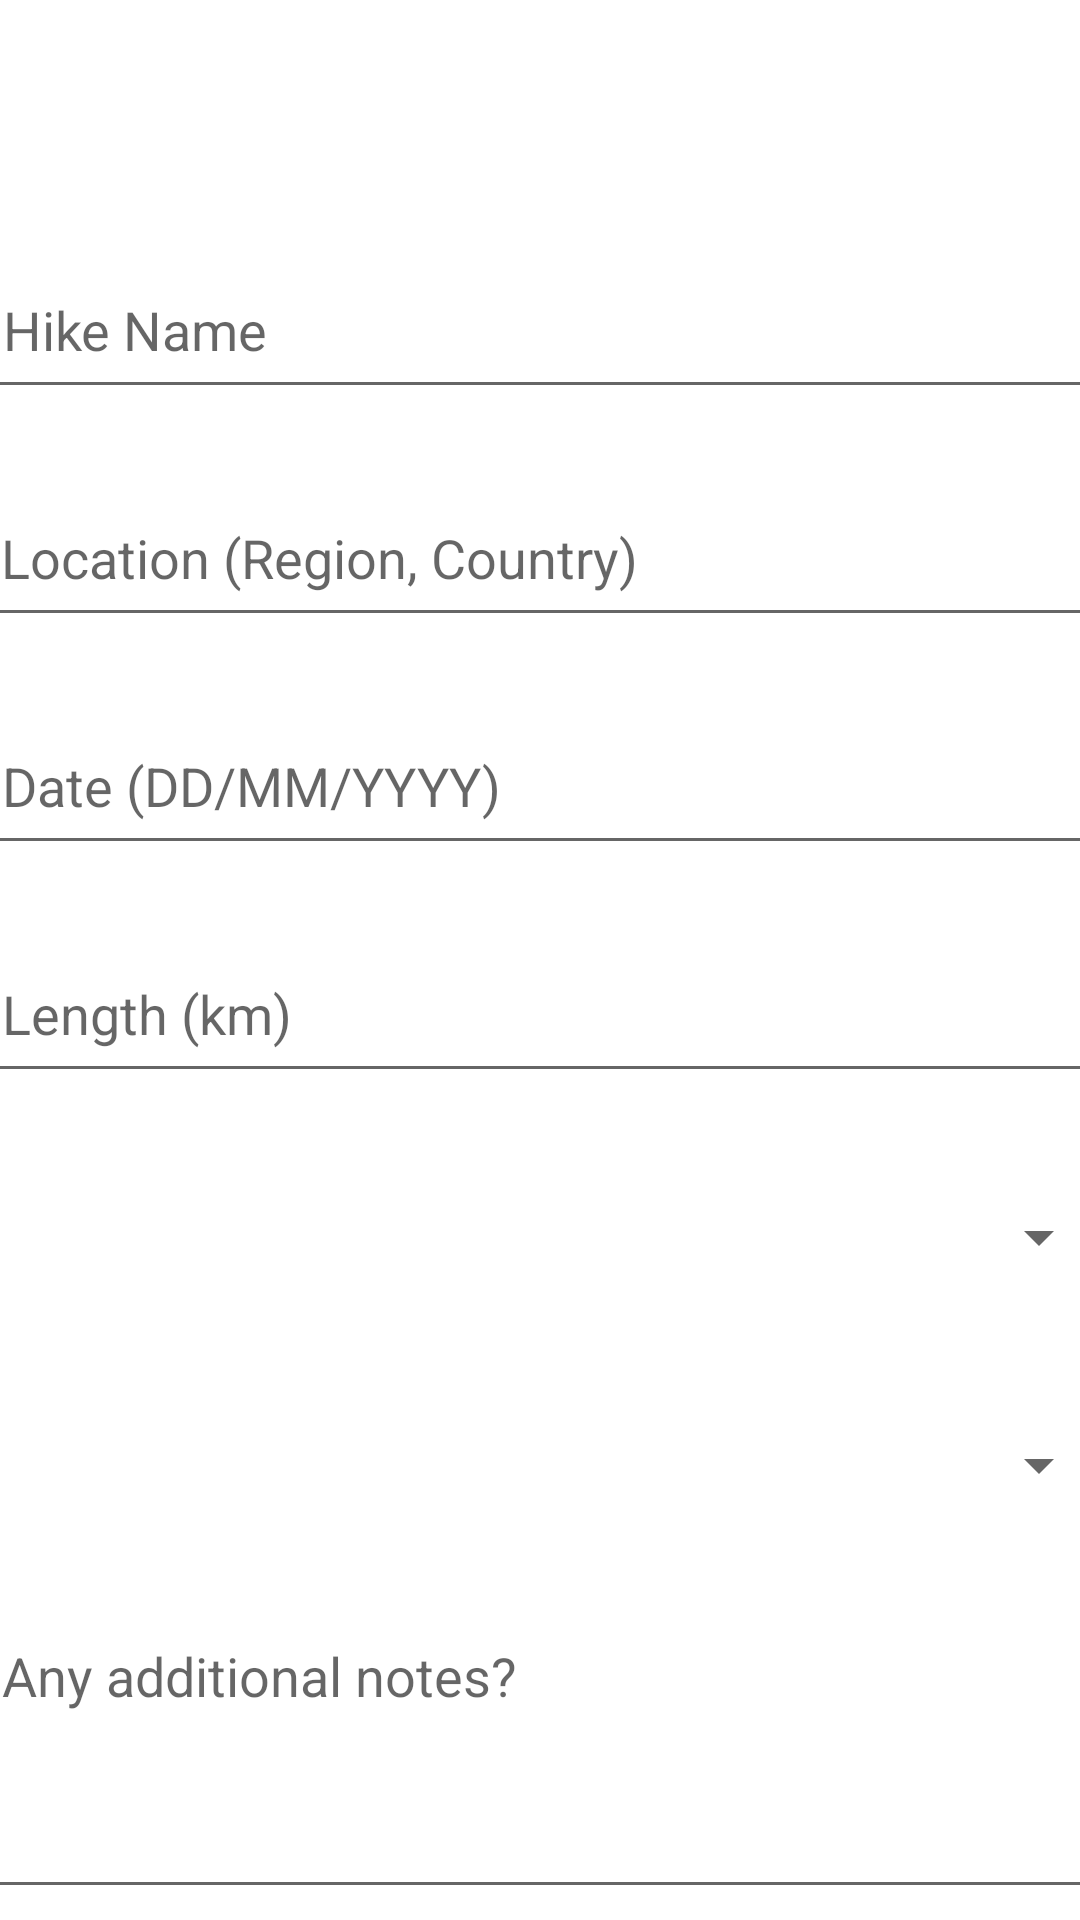

The Android layout XML behind this screen, and the referenced resources:
<!-- AndroidManifest.xml: application theme Theme.MHike_Native -->
<!-- res/layout/fragment_add.xml -->
<?xml version="1.0" encoding="utf-8"?>
<androidx.constraintlayout.widget.ConstraintLayout xmlns:android="http://schemas.android.com/apk/res/android"
    xmlns:app="http://schemas.android.com/apk/res-auto"
    xmlns:tools="http://schemas.android.com/tools"
    android:layout_width="match_parent"
    android:layout_height="match_parent"
    tools:context=".ui.notifications.AddHikeFragment">

    <TextView
        android:id="@+id/text_notifications"
        android:layout_width="match_parent"
        android:layout_height="wrap_content"
        android:textAlignment="center"
        android:textSize="20sp"
        app:layout_constraintBottom_toBottomOf="parent"
        app:layout_constraintEnd_toEndOf="parent"
        app:layout_constraintHorizontal_bias="0.0"
        app:layout_constraintStart_toStartOf="parent"
        app:layout_constraintTop_toTopOf="parent"
        app:layout_constraintVertical_bias="0.048" />

    <EditText
        android:id="@+id/editTextHikeName"
        android:layout_width="380dp"
        android:layout_height="56dp"
        android:layout_marginTop="24dp"
        android:autofillHints="hikeName"
        android:ems="10"
        android:hint="@string/hint_hike_name"
        android:inputType="text"
        android:paddingLeft="10dp"
        android:paddingRight="10dp"
        app:layout_constraintEnd_toEndOf="parent"
        app:layout_constraintHorizontal_bias="0.482"
        app:layout_constraintStart_toStartOf="parent"
        app:layout_constraintTop_toBottomOf="@+id/text_notifications" />

    <EditText
        android:id="@+id/editTextLocation"
        android:layout_width="380dp"
        android:layout_height="56dp"
        android:layout_marginTop="100dp"
        android:autofillHints="location"
        android:ems="10"
        android:hint="@string/hint_location"
        android:inputType="text"
        android:paddingLeft="10dp"
        android:paddingRight="10dp"
        app:layout_constraintEnd_toEndOf="parent"
        app:layout_constraintHorizontal_bias="0.516"
        app:layout_constraintStart_toStartOf="parent"
        app:layout_constraintTop_toBottomOf="@+id/text_notifications" />

    <EditText
        android:id="@+id/editTextDate"
        android:layout_width="380dp"
        android:layout_height="56dp"
        android:layout_marginTop="176dp"
        android:autofillHints="date"
        android:ems="10"
        android:hint="@string/hint_date"
        android:inputType="date"
        android:paddingLeft="10dp"
        android:paddingRight="10dp"
        app:layout_constraintEnd_toEndOf="parent"
        app:layout_constraintHorizontal_bias="0.497"
        app:layout_constraintStart_toStartOf="parent"
        app:layout_constraintTop_toBottomOf="@+id/text_notifications" />

    <EditText
        android:id="@+id/editTextLength"
        android:layout_width="380dp"
        android:layout_height="56dp"
        android:layout_marginTop="252dp"
        android:autofillHints="length"
        android:ems="10"
        android:hint="@string/hint_length"
        android:inputType="numberDecimal"
        android:paddingLeft="10dp"
        android:paddingRight="10dp"
        app:layout_constraintEnd_toEndOf="parent"
        app:layout_constraintHorizontal_bias="0.497"
        app:layout_constraintStart_toStartOf="parent"
        app:layout_constraintTop_toBottomOf="@+id/text_notifications" />

    <Spinner
        android:id="@+id/spinnerDifficulty"
        android:layout_width="380dp"
        android:layout_height="56dp"
        android:layout_marginTop="328dp"
        app:layout_constraintEnd_toEndOf="parent"
        app:layout_constraintHorizontal_bias="0.516"
        app:layout_constraintStart_toStartOf="parent"
        app:layout_constraintTop_toBottomOf="@+id/text_notifications" />

    <Spinner
        android:id="@+id/spinnerParkingAvailable"
        android:layout_width="380dp"
        android:layout_height="56dp"
        android:layout_marginTop="404dp"
        app:layout_constraintEnd_toEndOf="parent"
        app:layout_constraintHorizontal_bias="0.516"
        app:layout_constraintStart_toStartOf="parent"
        app:layout_constraintTop_toBottomOf="@+id/text_notifications" />

    <EditText
        android:id="@+id/editTextDescription"
        android:layout_width="380dp"
        android:layout_height="100dp"
        android:layout_marginTop="480dp"
        android:autofillHints="description"
        android:ems="10"
        android:gravity="start|top"
        android:hint="@string/hint_description"
        android:inputType="textMultiLine"
        android:paddingLeft="10dp"
        android:paddingRight="10dp"
        app:layout_constraintEnd_toEndOf="parent"
        app:layout_constraintHorizontal_bias="0.497"
        app:layout_constraintStart_toStartOf="parent"
        app:layout_constraintTop_toBottomOf="@+id/text_notifications" />

    <Button
        android:id="@+id/btnReset"
        android:layout_width="180dp"
        android:layout_height="65dp"
        android:text="@string/btn_reset"
        app:cornerRadius="15dp"
        app:layout_constraintBottom_toBottomOf="@+id/btnAdd"
        app:layout_constraintEnd_toEndOf="parent"
        app:layout_constraintHorizontal_bias="0.5"
        app:layout_constraintStart_toEndOf="@+id/btnAdd"
        app:layout_constraintTop_toTopOf="@+id/btnAdd"
        app:layout_constraintVertical_bias="1.0" />

    <Button
        android:id="@+id/btnAdd"
        android:layout_width="180dp"
        android:layout_height="65dp"
        android:layout_marginTop="604dp"
        android:text="@string/btn_add_hike"
        app:cornerRadius="15dp"
        app:layout_constraintEnd_toStartOf="@+id/btnReset"
        app:layout_constraintHorizontal_bias="0.5"
        app:layout_constraintHorizontal_chainStyle="spread"
        app:layout_constraintStart_toStartOf="parent"
        app:layout_constraintTop_toBottomOf="@+id/text_notifications" />

</androidx.constraintlayout.widget.ConstraintLayout>
<!-- resources referenced by this layout -->
<resources>
  <string name="btn_add_hike">Add Hike</string>
  <string name="btn_reset">Reset</string>
  <string name="hint_date">Date (DD/MM/YYYY)</string>
  <string name="hint_description">Any additional notes?</string>
  <string name="hint_hike_name">Hike Name</string>
  <string name="hint_length">Length (km)</string>
  <string name="hint_location">Location (Region, Country)</string>
  <style name="Theme.MHike_Native" parent="Theme.MaterialComponents.DayNight.DarkActionBar">
          
          <item name="colorPrimary">@color/teal_400</item>
          <item name="colorPrimaryVariant">@color/teal_900</item>
          <item name="colorOnPrimary">@color/white</item>
          
          <item name="colorSecondary">@color/purple_500</item>
          <item name="colorSecondaryVariant">@color/purple_700</item>
          <item name="colorOnSecondary">@color/white</item>
          
          <item name="android:statusBarColor">?attr/colorPrimaryVariant</item>
          
      </style>
  <color name="teal_400">#FF00A99D</color>
  <color name="teal_900">#FF004D47</color>
  <color name="white">#FFFFFFFF</color>
  <color name="purple_500">#FF6200EE</color>
  <color name="purple_700">#FF3700B3</color>
</resources>
